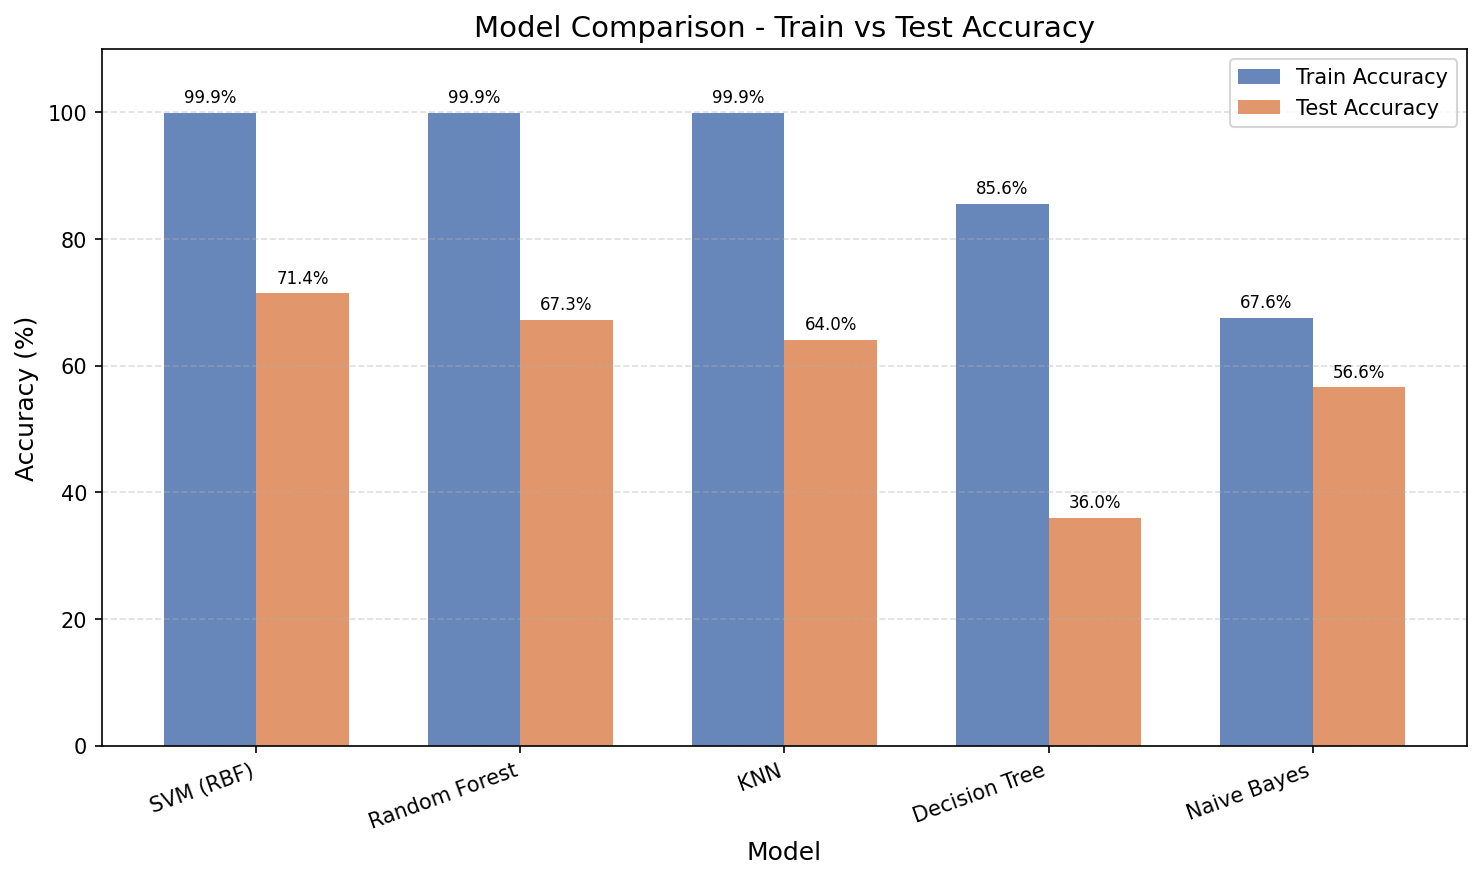

The data file committed next to this chart (first rows):
Model, Train Accuracy, Test Accuracy, Training Time (s)
SVM (RBF), 0.9995, 0.7141, 20.01
Random Forest, 0.9995, 0.6727, 2.93
KNN, 0.9995, 0.6404, 4.01
Decision Tree, 0.8555, 0.3596, 3.94
Naive Bayes, 0.6759, 0.5657, 5.35
